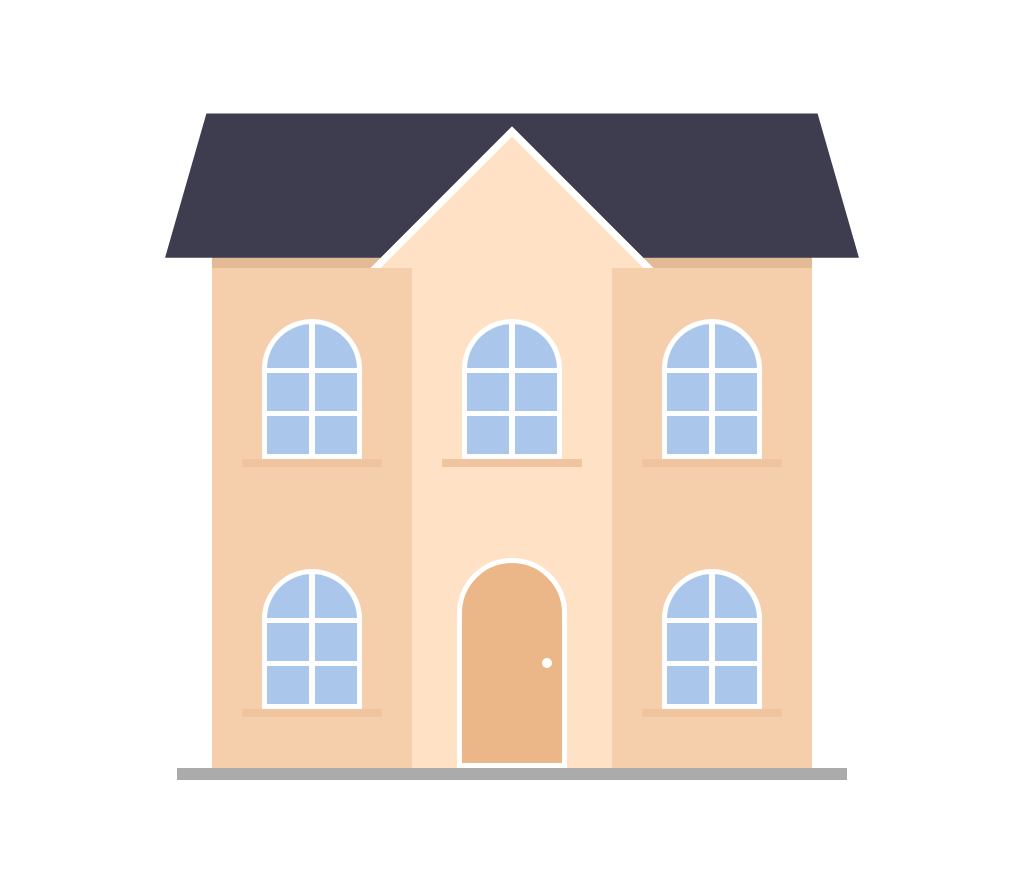

Write the HTML and CSS that draws this image.

<!-- file: index.html -->
<!DOCTYPE html>
<html lang="en">
  <head>
    <meta charset="UTF-8" />
    <meta http-equiv="X-UA-Compatible" content="IE=edge" />
    <meta name="viewport" content="width=device-width, initial-scale=0.5, maximum-scale=1.0, user-scalable=0" />
    <title>CSSART By Noureldeen (Morad) Alzway</title>
    <link rel="stylesheet" href="style.css" />
  </head>
  <body>
    <div class="artboard">
      <div class="roof-container">
        <div class="roof"></div>
        <div class="gable-behind"></div>
        <div class="gable"></div>
        <div class="roof-shadow"><span></span><span></span><span></span></div>
      </div>
      <div class="house">
        <div class="window-container">
          <div class="window">
            <span></span><span></span><span></span><span></span><span></span
            ><span></span>
          </div>
          <div class="window-base"></div>
        </div>
        <div class="window-container">
          <div class="window">
            <span></span><span></span><span></span><span></span><span></span
            ><span></span>
          </div>
          <div class="window-base"></div>
        </div>
        <div class="window-container">
          <div class="window">
            <span></span><span></span><span></span><span></span><span></span
            ><span></span>
          </div>
          <div class="window-base"></div>
        </div>
        <div class="window-container">
          <div class="window">
            <span></span><span></span><span></span><span></span><span></span
            ><span></span>
          </div>
          <div class="window-base"></div>
        </div>
        <div class="door-container">
          <div class="door">
            <span class="keylock"></span>
          </div>
        </div>
        <div class="window-container">
          <div class="window">
            <span></span><span></span><span></span><span></span><span></span
            ><span></span>
          </div>
          <div class="window-base"></div>
        </div>
      </div>
      <div class="house-base"></div>
    </div>
  </body>
</html>


/* file: style.css */
/*
    Author: Noureldeen (Morad) Alzway
    AuthorUrl : https://noureldeen.dev
*/
* {
  -webkit-box-sizing: border-box;
          box-sizing: border-box;
}

body {
  height: 100vh;
}

.artboard {
  padding: 100px 0px;
  display: -webkit-box;
  display: -ms-flexbox;
  display: flex;
  -webkit-box-orient: vertical;
  -webkit-box-direction: normal;
      -ms-flex-direction: column;
          flex-direction: column;
  -webkit-box-pack: center;
      -ms-flex-pack: center;
          justify-content: center;
  -webkit-box-align: center;
      -ms-flex-align: center;
          align-items: center;
}

.roof-container {
  width: 650px;
  height: 160px;
  position: relative;
  display: -webkit-box;
  display: -ms-flexbox;
  display: flex;
  -webkit-box-orient: vertical;
  -webkit-box-direction: normal;
      -ms-flex-direction: column;
          flex-direction: column;
  -webkit-box-align: center;
      -ms-flex-align: center;
          align-items: center;
  -webkit-box-pack: center;
      -ms-flex-pack: center;
          justify-content: center;
}

.roof-container .roof {
  z-index: 5;
  width: 100%;
  height: 100%;
  background-color: #3e3d4f;
  -webkit-transform: perspective(200px) rotateX(10deg);
          transform: perspective(200px) rotateX(10deg);
  position: relative;
}

.roof-container .gable {
  position: absolute;
  display: block;
  width: 200px;
  height: 200px;
  background-color: transparent !important;
  border: 7px solid white;
  -webkit-transform: rotate(45deg);
          transform: rotate(45deg);
  top: 60px;
  z-index: 5;
}

.roof-container .gable-behind {
  position: absolute;
  display: block;
  width: 200px;
  height: 200px;
  background-color: #ffe1c5 !important;
  -webkit-transform: rotate(45deg);
          transform: rotate(45deg);
  top: 60px;
  z-index: 5;
}

.roof-container .roof-shadow {
  width: 600px;
  height: 15px;
  display: -ms-grid;
  display: grid;
  -ms-grid-columns: 1fr 1fr 1fr;
      grid-template-columns: 1fr 1fr 1fr;
}

.roof-container .roof-shadow span {
  background-color: #e2ba96;
  z-index: 4;
}

.house {
  background-color: #f5cfab;
  width: 600px;
  height: 500px;
  display: -ms-grid;
  display: grid;
  -ms-grid-columns: 1fr 1fr 1fr;
      grid-template-columns: 1fr 1fr 1fr;
  -ms-grid-rows: 1fr 1fr;
      grid-template-rows: 1fr 1fr;
  z-index: 10;
}

.house .window-container {
  width: 100%;
  height: 100%;
  display: -webkit-box;
  display: -ms-flexbox;
  display: flex;
  -webkit-box-orient: vertical;
  -webkit-box-direction: normal;
      -ms-flex-direction: column;
          flex-direction: column;
  -webkit-box-pack: center;
      -ms-flex-pack: center;
          justify-content: center;
  -webkit-box-align: center;
      -ms-flex-align: center;
          align-items: center;
}

.house .window-container:nth-child(2) {
  background-color: #ffe1c5 !important;
}

.house .window-container .window {
  width: 100px;
  height: 140px;
  display: -ms-grid;
  display: grid;
  -ms-grid-rows: 5fr 4fr 4fr;
      grid-template-rows: 5fr 4fr 4fr;
  -ms-grid-columns: 1fr 1fr;
      grid-template-columns: 1fr 1fr;
  gap: 0px;
}

.house .window-container .window span {
  width: 100%;
  height: 100%;
  background-color: #abc6eb;
  display: block;
  border-bottom: 5px solid #fff;
  border-right: 3px solid #fff;
  border-left: 3px solid #fff;
}

.house .window-container .window span:nth-child(1) {
  border-top-left-radius: 100px;
  border-top: 5px solid #fff;
}

.house .window-container .window span:nth-child(2) {
  border-top-right-radius: 100px;
  border-top: 5px solid #fff;
}

.house .window-container .window span:nth-child(odd) {
  border-left: 5px solid #fff;
}

.house .window-container .window span:nth-child(even) {
  border-right: 5px solid #fff;
}

.house .window-container .window-base {
  width: 140px;
  height: 8px;
  background-color: #f0c49f;
}

.house .door-container {
  background-color: #ffe1c5 !important;
  width: 100%;
  height: 100%;
  display: -webkit-box;
  display: -ms-flexbox;
  display: flex;
  -webkit-box-orient: vertical;
  -webkit-box-direction: normal;
      -ms-flex-direction: column;
          flex-direction: column;
  -webkit-box-pack: end;
      -ms-flex-pack: end;
          justify-content: flex-end;
  -webkit-box-align: center;
      -ms-flex-align: center;
          align-items: center;
}

.house .door-container .door {
  width: 110px;
  height: 210px;
  background-color: #ebb788;
  border: 5px solid #fff;
  display: -webkit-box;
  display: -ms-flexbox;
  display: flex;
  -webkit-box-pack: end;
      -ms-flex-pack: end;
          justify-content: end;
  -webkit-box-align: center;
      -ms-flex-align: center;
          align-items: center;
  border-radius: 100px 100px 0 0;
}

.house .door-container .door .keylock {
  width: 10px;
  height: 10px;
  margin: 10px;
  background-color: white;
  border-radius: 50%;
}

.house-base {
  width: 670px;
  height: 12px;
  background-color: #ababab;
}
/*# sourceMappingURL=style.css.map */